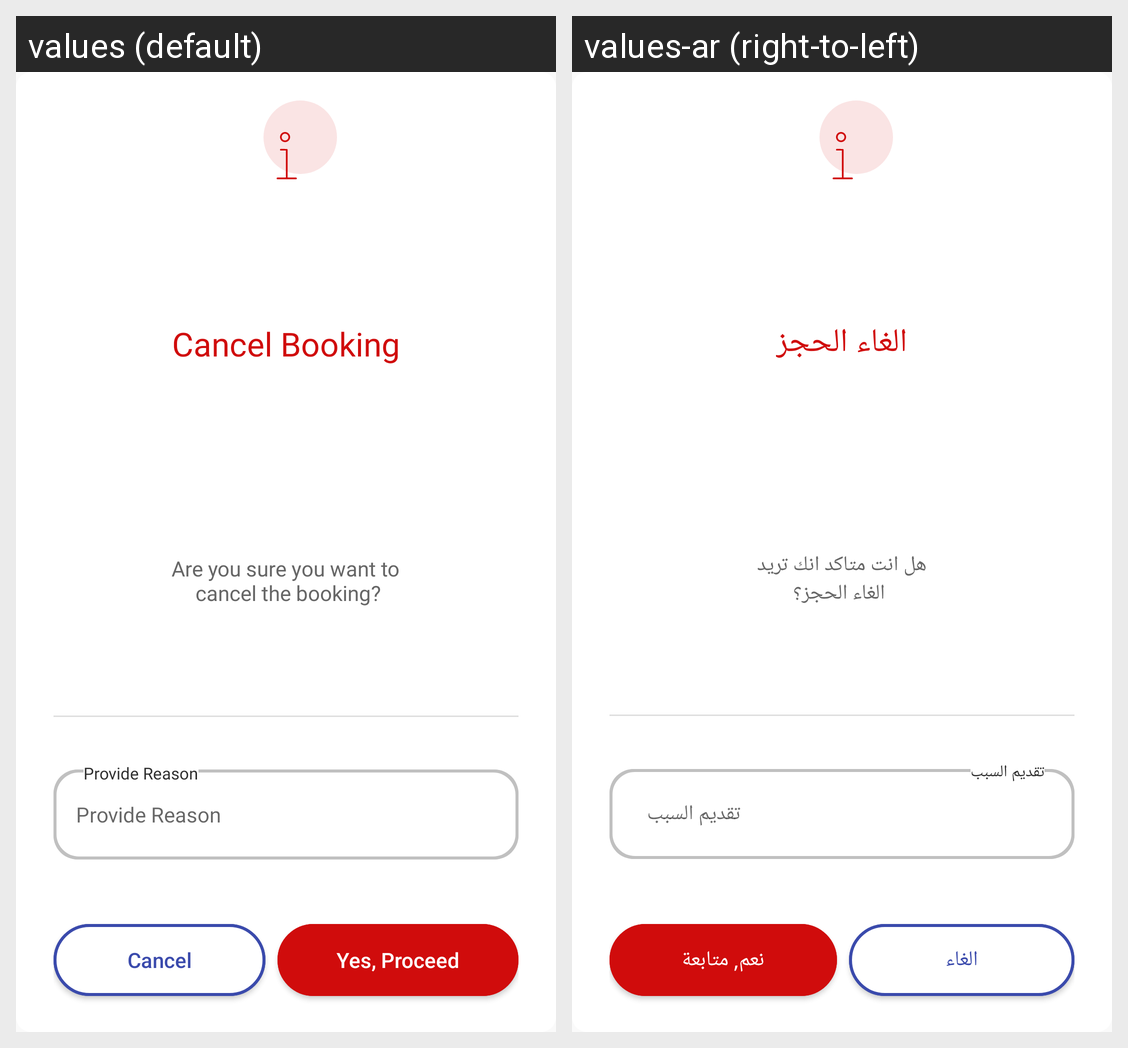

Locale-by-locale string values for the Android screen shown in this grid:
Android screen res/layout/cancel_booking.xml rendered under 2 locales, left to right: values (default), values-ar (right-to-left). Device: Nexus 5 (rendered at 1080×1920; each locale shown at half size, 540×960, under a caption strip naming it); theme AppTheme.
Strings drawn on this screen, with the default value and each locale's value (text and hints the layout hard-codes, and strings that could not be matched under every locale, appear in the picture but are not listed):

cancel_booking
  values: Cancel Booking
  values-ar: الغاء الحجز

are_you_sure_you_want_to_n_cancel_the_booking
  values: Are you sure you want to
       cancel the booking?
  values-ar: هل انت متاكد انك تريد
       الغاء الحجز؟

provide_reason
  values: Provide Reason
  values-ar: تقديم السبب

cancel
  values: Cancel
  values-ar: الغاء

yes_proceed
  values: Yes, Proceed
  values-ar: نعم, متابعة
